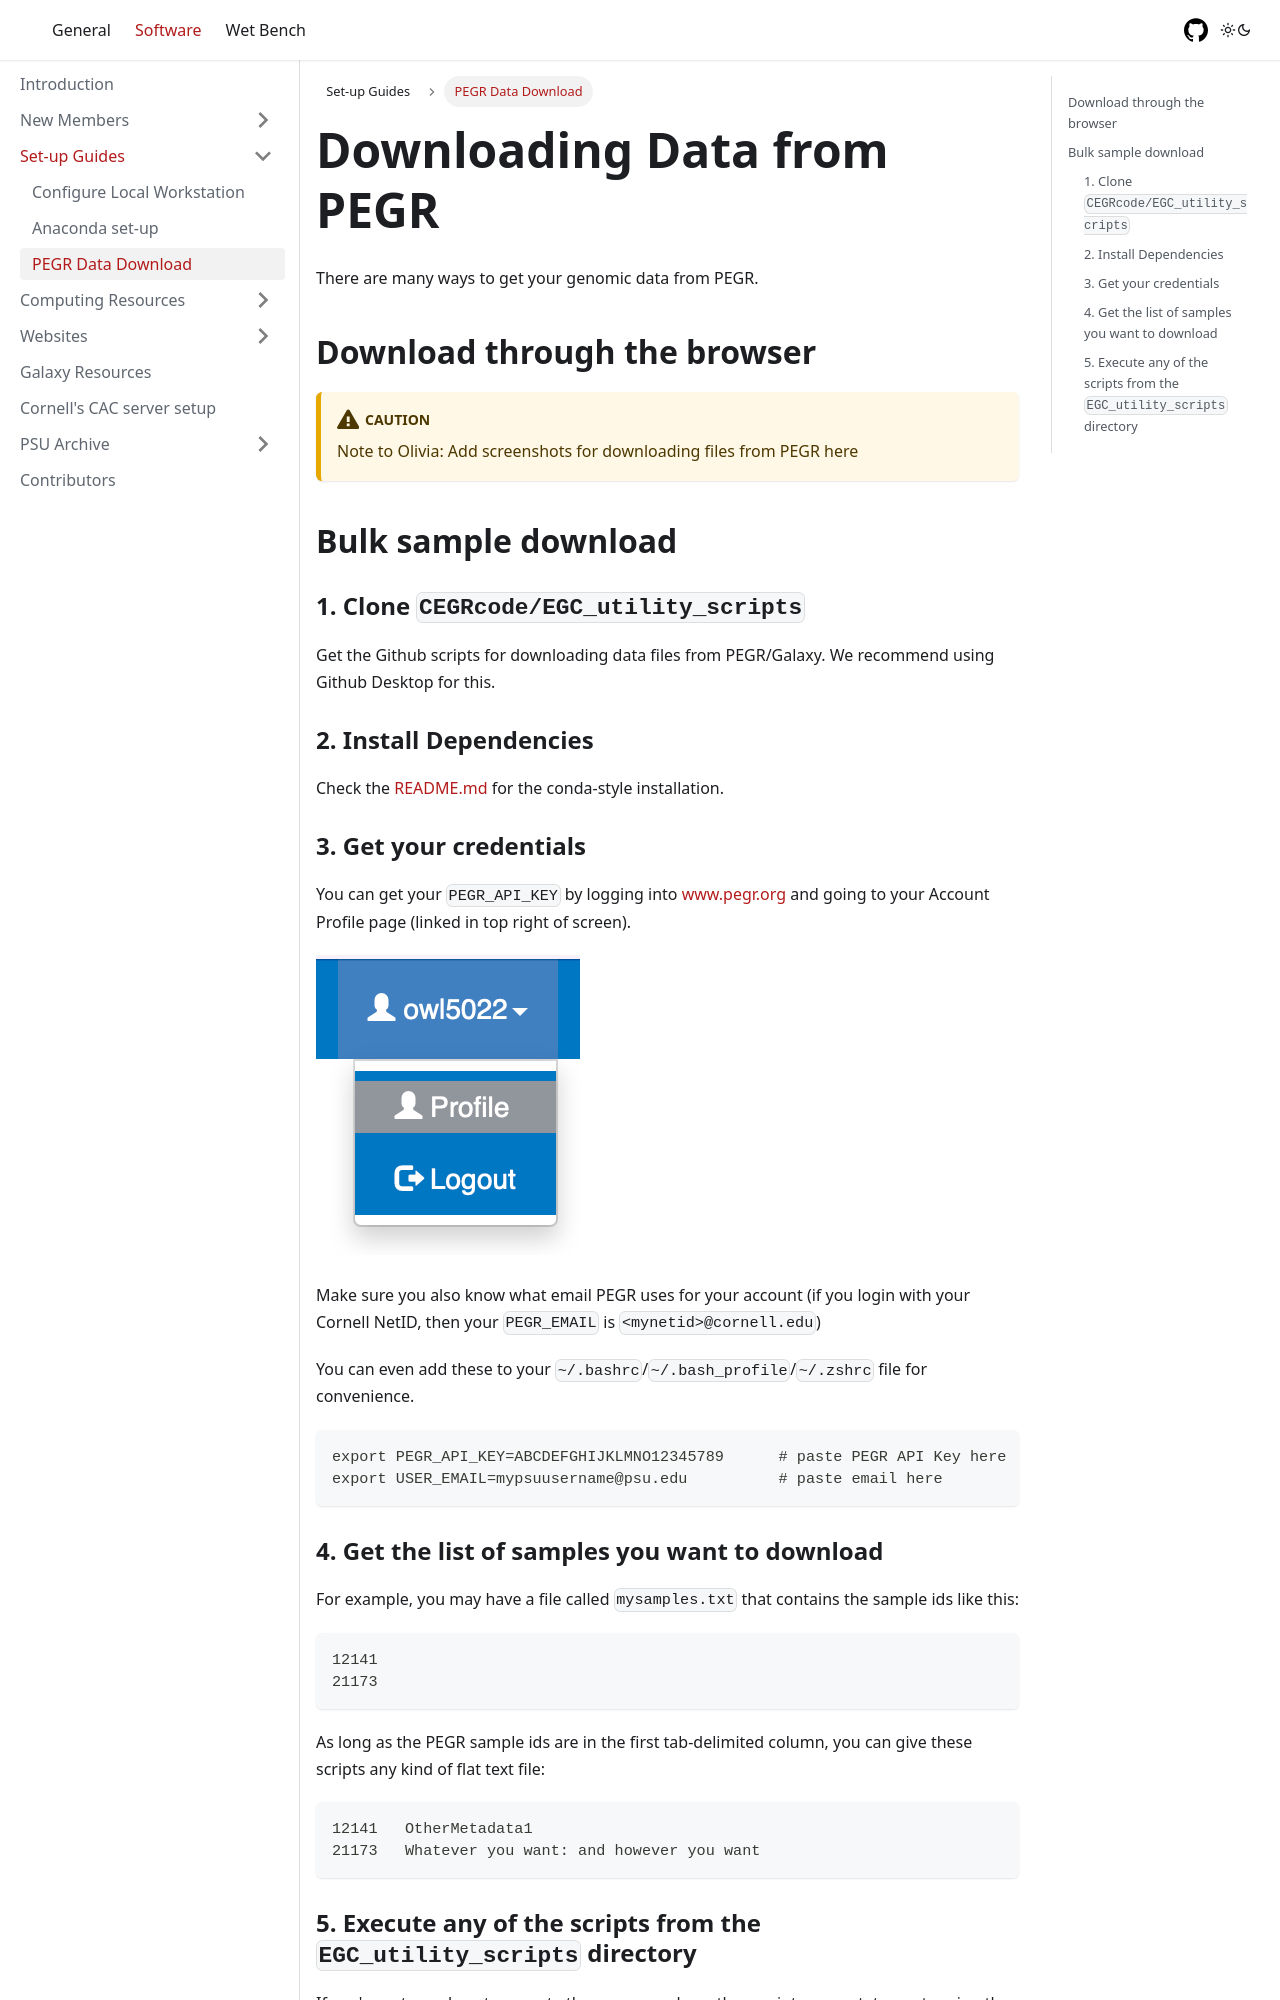

repository: CEGRcode/labtutorial · page: Software/SetupGuides/download-pegr-samples-aci/index.html · generator: docusaurus

---
id: download-pegr-samples-aci
title: Downloading Data from PEGR
sidebar_label: PEGR Data Download
sidebar_position: 4
---

There are many ways to get your genomic data from PEGR.

## Download through the browser

:::caution
Note to Olivia: Add screenshots for downloading files from PEGR here
:::

## Bulk sample download

### 1. Clone `CEGRcode/EGC_utility_scripts`

Get the Github scripts for downloading data files from PEGR/Galaxy. We recommend using Github Desktop for this.

### 2. Install Dependencies

Check the [README.md](https://github.com/CEGRcode/EGC_utility_scripts) for the conda-style installation.

### 3. Get your credentials
You can get your `PEGR_API_KEY` by logging into www.pegr.org and going to your Account Profile page (linked in top right of screen).

![PEGR profile](./images/PEGR-website-profile.png)

Make sure you also know what email PEGR uses for your account (if you login with your Cornell NetID, then your `PEGR_EMAIL` is `<mynetid>@cornell.edu`)

You can even add these to your `~/.bashrc`/`~/.bash_profile`/`~/.zshrc` file for convenience.

```
export PEGR_API_KEY=ABCDEFGHIJKLMNO12345789      # paste PEGR API Key here
export USER_EMAIL=mypsuusername@psu.edu          # paste email here
```
